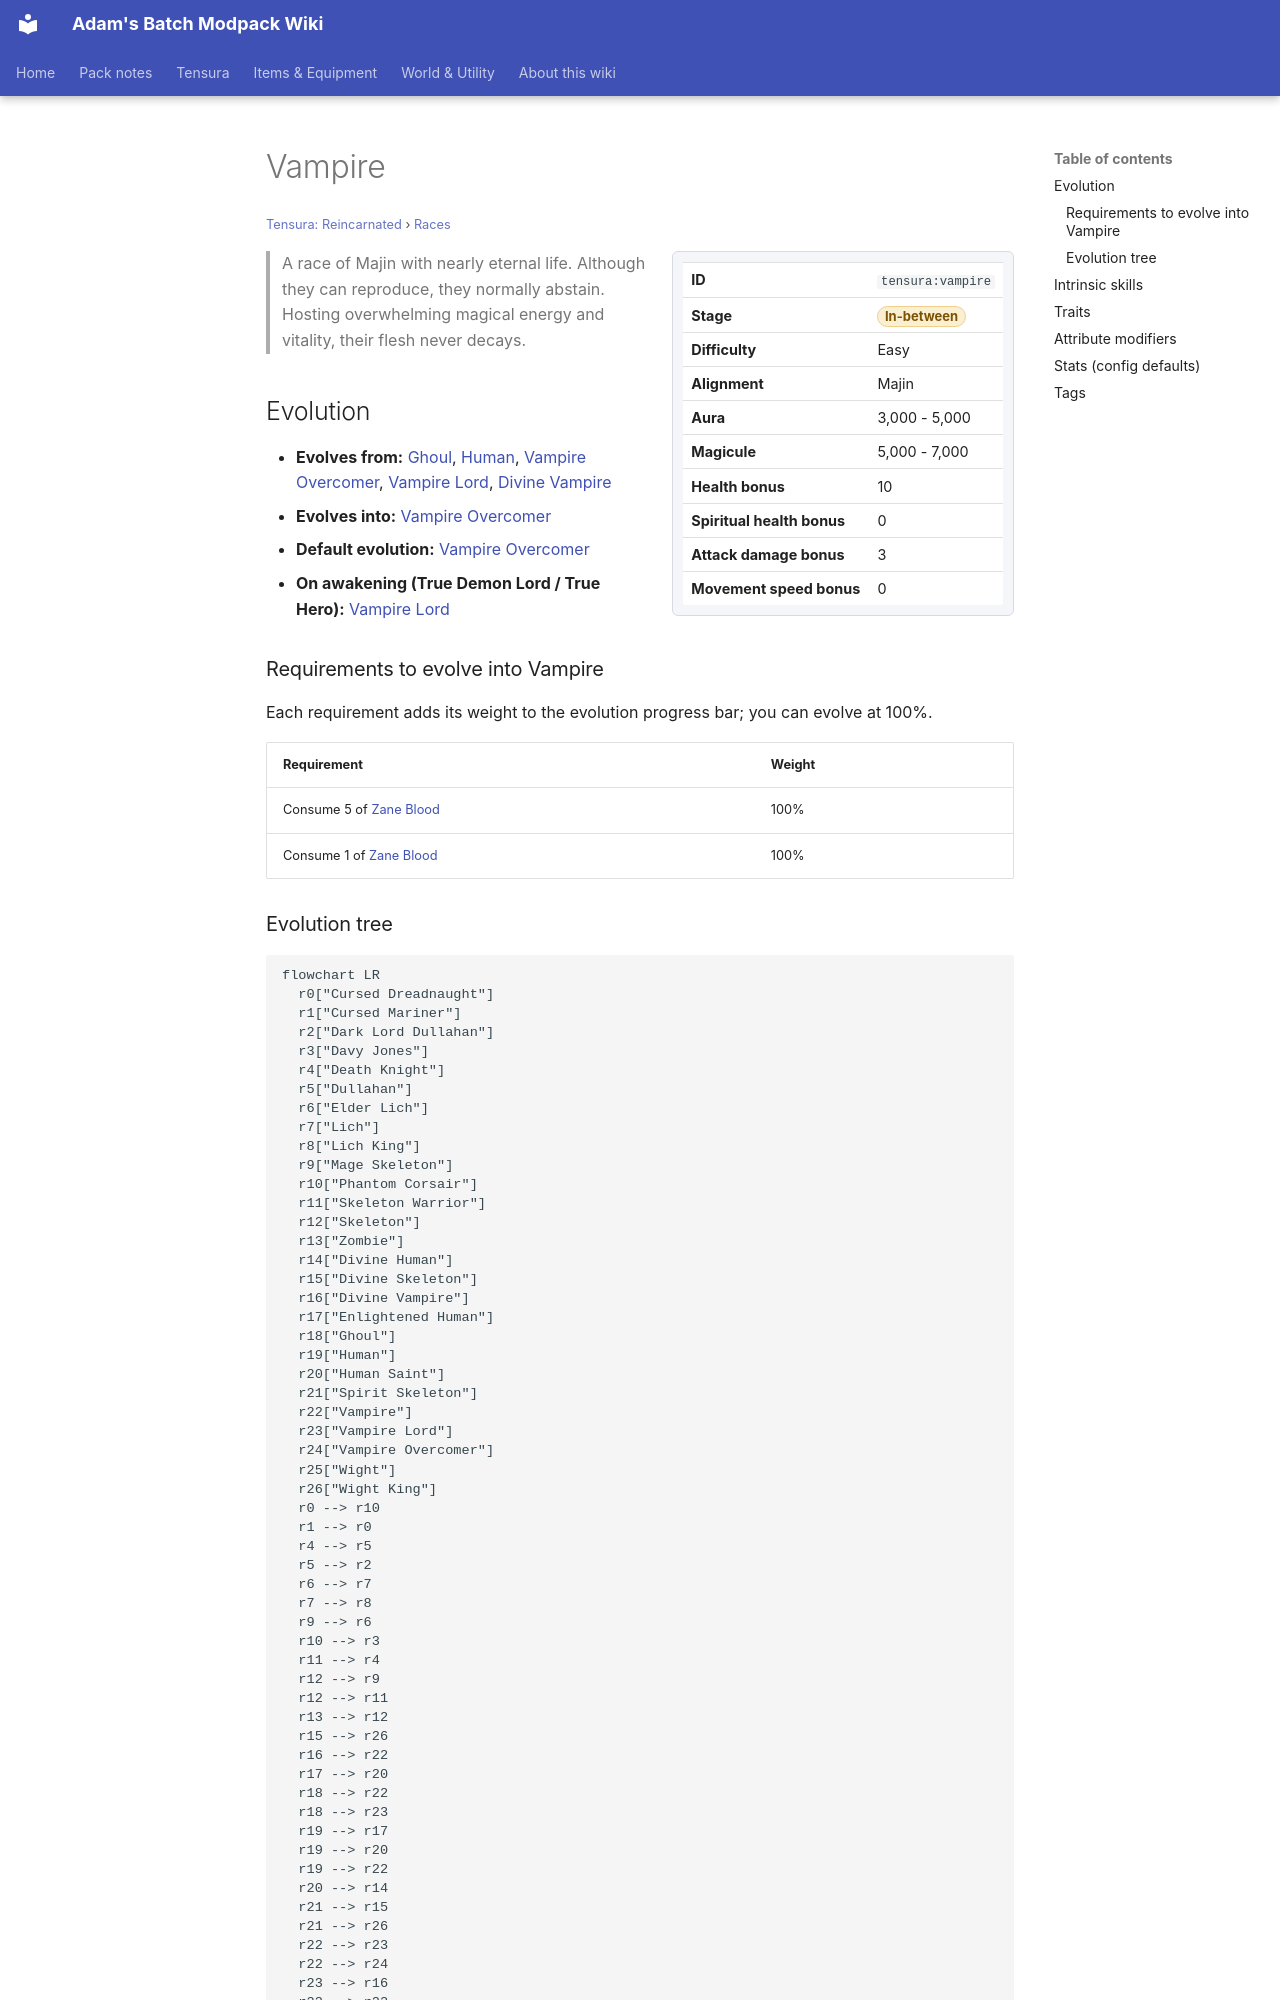

repository: Proteus-Nell/Adams-Batch-MC-Modpack-Wiki · page: tensura-reincarnated/races/vampire/index.html · generator: mkdocs

# Vampire

<small>[Tensura: Reincarnated](../index.md) &rsaquo; [Races](index.md)</small>

<div class="infobox" markdown>

| | |
|---|---|
| **ID** | `tensura:vampire` |
| **Stage** | <span class="stage stage-in-between">In-between</span> |
| **Difficulty** | Easy |
| **Alignment** | Majin |
| **Aura** | 3,000 - 5,000 |
| **Magicule** | 5,000 - 7,000 |
| **Health bonus** | 10 |
| **Spiritual health bonus** | 0 |
| **Attack damage bonus** | 3 |
| **Movement speed bonus** | 0 |

</div>

> A race of Majin with nearly eternal life. Although they can reproduce, they normally abstain. Hosting overwhelming magical energy and vitality, their flesh never decays.

## Evolution

- **Evolves from:** [Ghoul](ghoul.md), [Human](human.md), [Vampire Overcomer](vampire-overcomer.md), [Vampire Lord](vampire-lord.md), [Divine Vampire](divine-vampire.md)
- **Evolves into:** [Vampire Overcomer](vampire-overcomer.md)
- **Default evolution:** [Vampire Overcomer](vampire-overcomer.md)
- **On awakening (True Demon Lord / True Hero):** [Vampire Lord](vampire-lord.md)

### Requirements to evolve into Vampire

Each requirement adds its weight to the evolution progress bar; you can evolve at 100%.

| Requirement | Weight |
|---|---|
| Consume 5 of [Zane Blood](../items/miscellaneous/zane-blood.md) | 100% |
| Consume 1 of [Zane Blood](../items/miscellaneous/zane-blood.md) | 100% |
